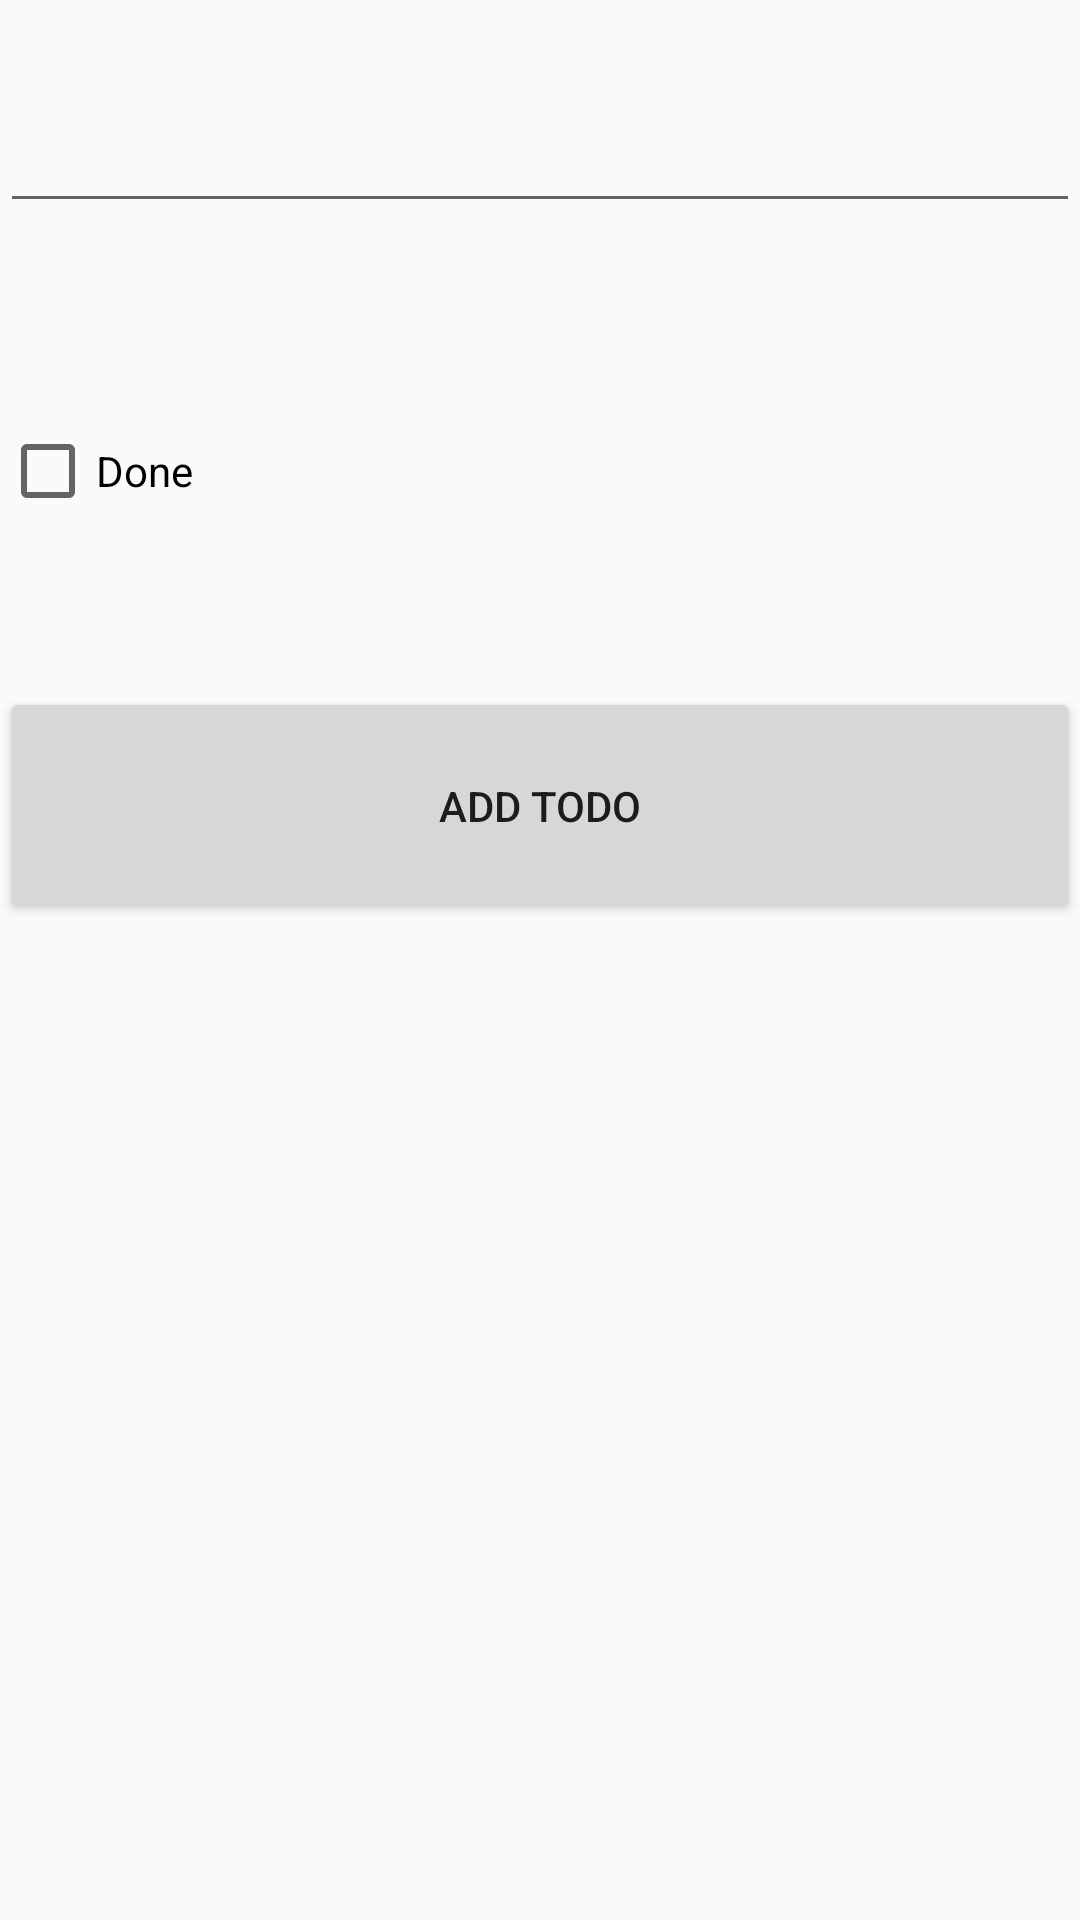

Here is an Android app screen rendered from its layout file. Give the layout XML and the strings, colors and styles it references.
<!-- AndroidManifest.xml: application theme AppTheme -->
<!-- res/layout/activity_add_todo.xml -->
<?xml version="1.0" encoding="utf-8"?>
<androidx.constraintlayout.widget.ConstraintLayout xmlns:android="http://schemas.android.com/apk/res/android"
    xmlns:app="http://schemas.android.com/apk/res-auto"
    xmlns:tools="http://schemas.android.com/tools"
    android:layout_width="match_parent"
    android:layout_height="match_parent"
    tools:context=".addTodoActivity">


    <EditText
        android:id="@+id/content_et"
        android:layout_width="match_parent"
        android:layout_height="wrap_content"
        app:layout_constraintBottom_toBottomOf="parent"
        app:layout_constraintEnd_toEndOf="parent"
        app:layout_constraintHorizontal_bias="0.0"
        app:layout_constraintStart_toStartOf="parent"
        app:layout_constraintTop_toTopOf="parent"
        app:layout_constraintVertical_bias="0.055" />

    <CheckBox
        android:id="@+id/done_cb"

        android:layout_width="wrap_content"
        android:layout_height="wrap_content"
        android:text="@string/done"
        app:layout_constraintBottom_toBottomOf="parent"
        app:layout_constraintEnd_toEndOf="parent"
        app:layout_constraintHorizontal_bias="0.0"
        app:layout_constraintStart_toStartOf="parent"
        app:layout_constraintTop_toBottomOf="@+id/content_et"
        app:layout_constraintVertical_bias="0.125" />

    <Button
        android:id="@+id/add_btn"
        android:layout_width="match_parent"
        android:layout_height="wrap_content"
        app:layout_constraintBottom_toBottomOf="parent"
        android:text="@string/add_todo"
        android:padding="30dp"
        app:layout_constraintEnd_toEndOf="parent"
        app:layout_constraintHorizontal_bias="0.0"
        app:layout_constraintStart_toStartOf="parent"
        app:layout_constraintTop_toBottomOf="@+id/done_cb"
        app:layout_constraintVertical_bias="0.144" />
</androidx.constraintlayout.widget.ConstraintLayout>
<!-- resources referenced by this layout -->
<resources>
  <string name="add_todo">Add TODO</string>
  <string name="done">Done</string>
  <style name="AppTheme" parent="Theme.AppCompat.Light.DarkActionBar">
          
          <item name="colorPrimary">@color/green</item>
          <item name="colorPrimaryDark">@color/purple</item>
  
      </style>
  <color name="green">#23ca81</color>
  <color name="purple">#04264e</color>
</resources>
